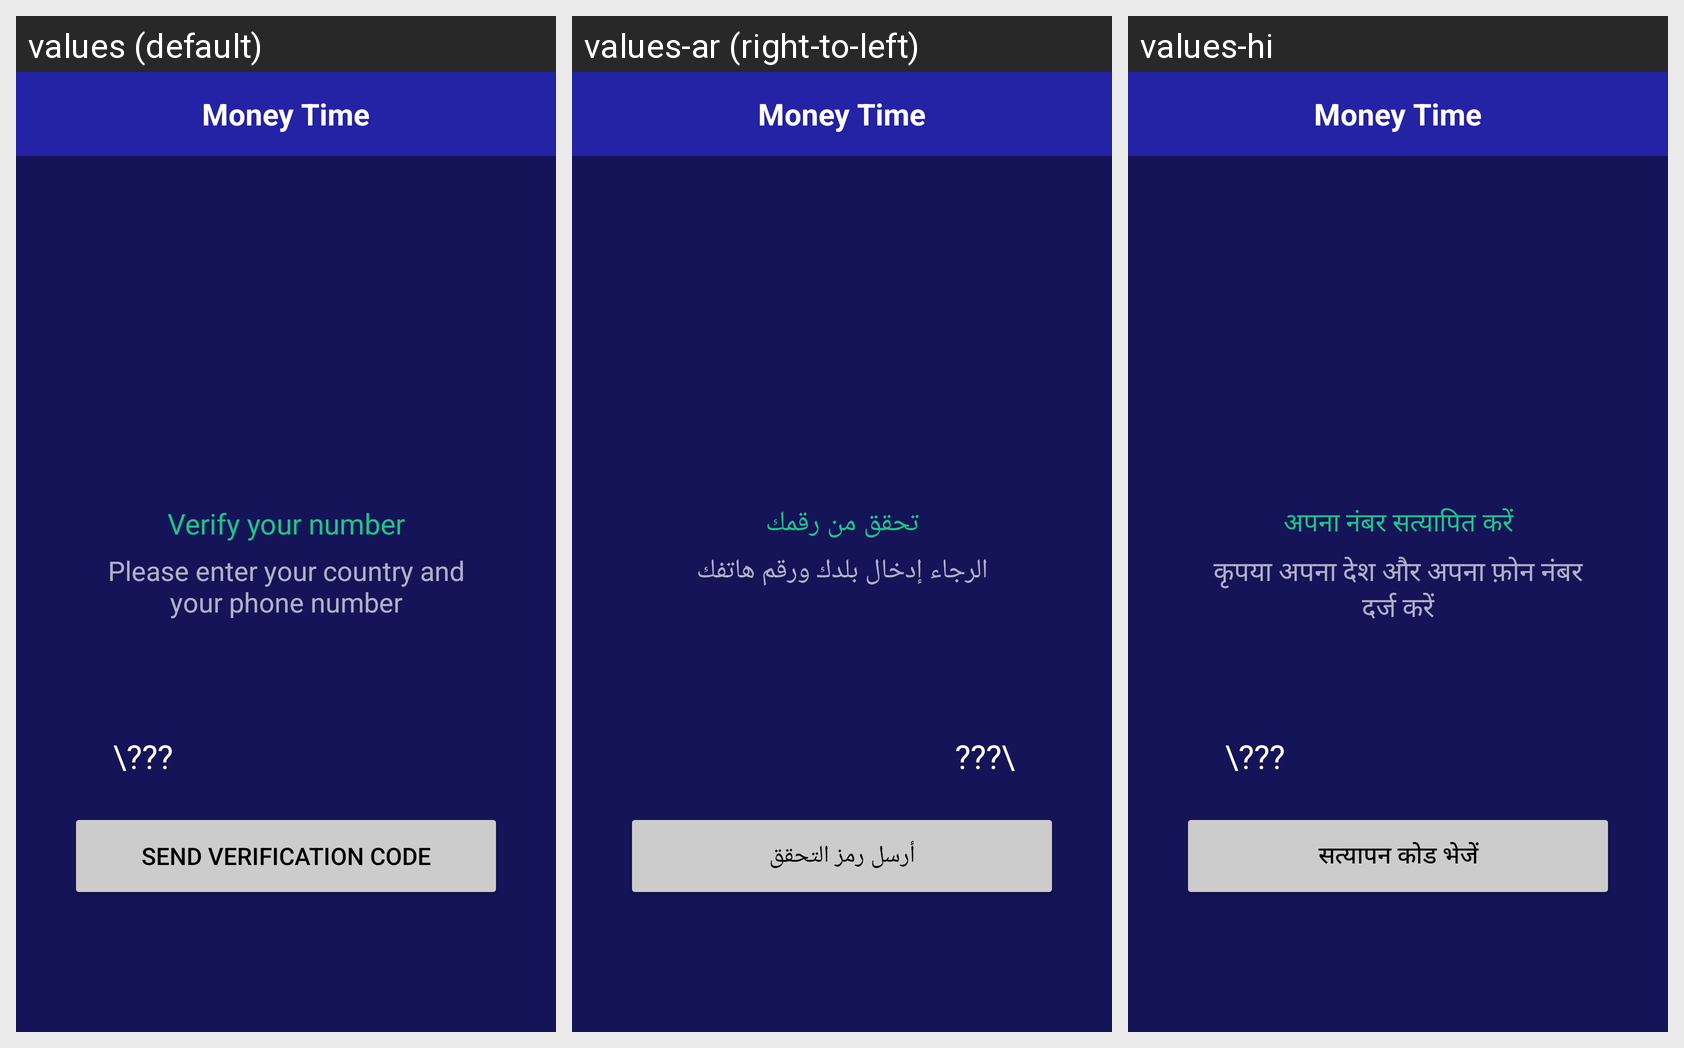

The same Android screen rendered under several of its app's locales, left to right. List the strings drawn on it with the default value and each locale's translation.
Android screen res/layout/login_phone.xml rendered under 3 locales, left to right: values (default), values-ar (right-to-left), values-hi. Device: Nexus 5 (rendered at 1080×1920; each locale shown at half size, 540×960, under a caption strip naming it); theme AppTheme.
Strings drawn on this screen, with the default value and each locale's value (text and hints the layout hard-codes, and strings that could not be matched under every locale, appear in the picture but are not listed):

app_name
  values: Money Time
  values-ar: Money Time
  values-hi: Money Time

verify_your_number
  values: Verify your number
  values-ar: تحقق من رقمك
  values-hi: अपना नंबर सत्यापित करें

verify_phone_number_desc
  values: Please enter your country and your phone number
  values-ar: الرجاء إدخال بلدك ورقم هاتفك
  values-hi: कृपया अपना देश और अपना फ़ोन नंबर दर्ज करें

send_code
  values: Send verification code
  values-ar: أرسل رمز التحقق
  values-hi: सत्यापन कोड भेजें
